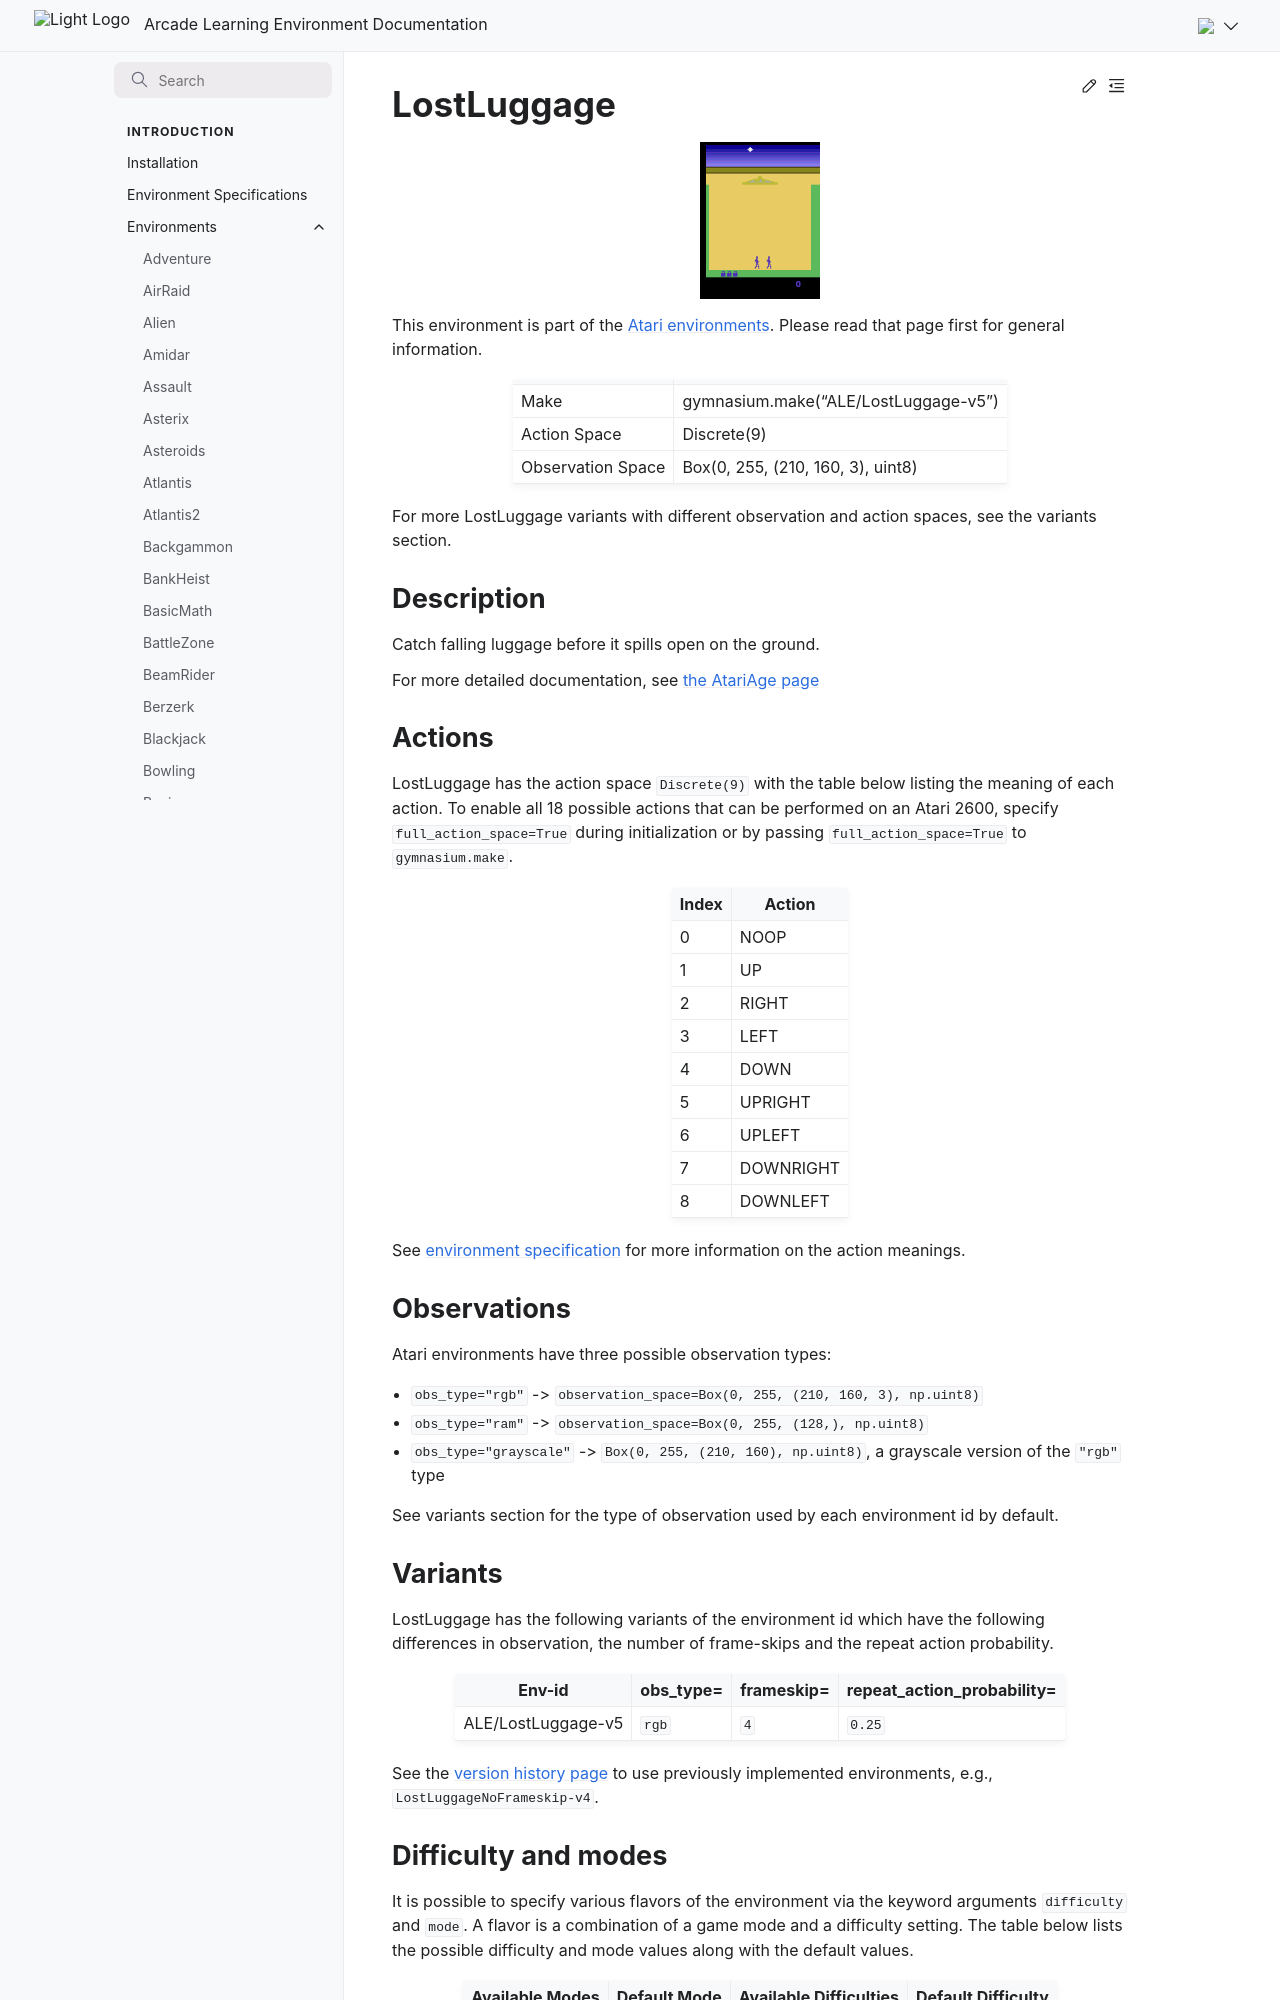

repository: Farama-Foundation/Arcade-Learning-Environment · page: main/environments/lost_luggage/index.html · generator: sphinx

---
title: LostLuggage
---

# LostLuggage

```{figure} ../_static/videos/environments/lost_luggage.gif
:width: 120px
:name: LostLuggage
```

This environment is part of the <a href='..'>Atari environments</a>. Please read that page first for general information.

|                   |                                      |
|-------------------|--------------------------------------|
| Make              | gymnasium.make("ALE/LostLuggage-v5") |
| Action Space      | Discrete(9)                          |
| Observation Space | Box(0, 255, (210, 160, 3), uint8)    |

For more LostLuggage variants with different observation and action spaces, see the variants section.

## Description

Catch falling luggage before it spills open on the ground.

For more detailed documentation, see [the AtariAge page](https://atariage.com/manual_html_page.php?SoftwareLabelID=276)

## Actions

LostLuggage has the action space `Discrete(9)` with the table below listing the meaning of each action.
To enable all 18 possible actions that can be performed on an Atari 2600, specify `full_action_space=True` during
initialization or by passing `full_action_space=True` to `gymnasium.make`.

|   Index | Action    |
|---------|-----------|
|       0 | NOOP      |
|       1 | UP        |
|       2 | RIGHT     |
|       3 | LEFT      |
|       4 | DOWN      |
|       5 | UPRIGHT   |
|       6 | UPLEFT    |
|       7 | DOWNRIGHT |
|       8 | DOWNLEFT  |

See [environment specification](../env-spec) for more information on the action meanings.

## Observations

Atari environments have three possible observation types:

- `obs_type="rgb"` -> `observation_space=Box(0, 255, (210, 160, 3), np.uint8)`
- `obs_type="ram"` -> `observation_space=Box(0, 255, (128,), np.uint8)`
- `obs_type="grayscale"` -> `Box(0, 255, (210, 160), np.uint8)`, a grayscale version of the `"rgb"` type

See variants section for the type of observation used by each environment id by default.

## Variants

LostLuggage has the following variants of the environment id which have the following differences in observation,
the number of frame-skips and the repeat action probability.

| Env-id             | obs_type=   | frameskip=   | repeat_action_probability=   |
|--------------------|-------------|--------------|------------------------------|
| ALE/LostLuggage-v5 | `rgb`       | `4`          | `0.25`                       |

See the [version history page](https://ale.farama.org/environments/#version-history-and-naming-schemes) to use previously implemented environments, e.g., `LostLuggageNoFrameskip-v4`.
